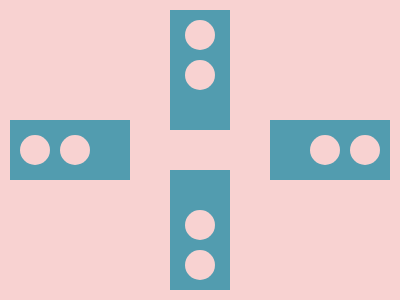

Recreate this image using only HTML and CSS.

<p><p a><dt><style>*{background:#F8D2D1;margin:0}p{width:120;height:60;background:#529CAF;translate:10px 120px;box-shadow:260px 0#529CAF}[a]{height:120;width:60;translate:170px -50px;box-shadow:0 160px#529CAF}dt{width:30;height:30;border-radius:50%;translate:20px -45px;box-shadow:40px 0#F8D2D1,290px 0#F8D2D1,330px 0#F8D2D1,165px -115px#F8D2D1,165px -75px#F8D2D1,165px 75px#F8D2D1,165px 115px#F8D2D1}
